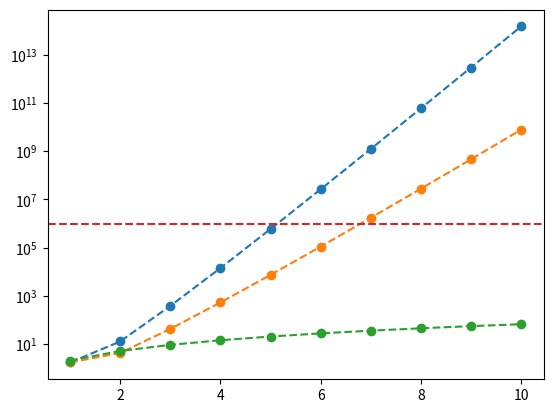

Generate this figure with matplotlib:
"""
Computing basic statistics for PITA splits
"""

# <codecell>
import math

import numpy as np
import matplotlib.pyplot as plt

def full_width(n_nodes):
    n_ops = 3
    n_atoms = 3
    n_perms = math.perm(n_atoms, min(n_nodes, n_atoms))

    n = n_nodes - 1
    fac1 = 1 / (n + 1)
    fac2 = math.comb(2 * n, n)
    cat = fac1 * fac2

    by_ops = n_ops**n * cat
    by_atoms = (n_atoms + 2)**n_nodes * by_ops
    return by_atoms / n_perms


def imply_width(n_nodes):
    n_ops = 1
    n_atoms = 3
    n_perms = math.perm(n_atoms, min(n_nodes, n_atoms))

    n = n_nodes - 1
    fac1 = 1 / (n + 1)
    fac2 = math.comb(2 * n, n)
    cat = fac1 * fac2

    by_ops = n_ops**n * cat
    by_atoms = (n_atoms + 2)**n_nodes * by_ops
    return by_atoms / n_perms


def or_width(n_nodes):
    return np.sum(np.arange(2, n_nodes + 2))


ls = np.arange(1, 11)
full_ws = [full_width(n) for n in ls]
imply_ws = [imply_width(n) for n in ls]
or_ws = [or_width(n) for n in ls]

plt.plot(ls, full_ws, '--o')
plt.plot(ls, imply_ws, '--o')
plt.plot(ls, or_ws, '--o')
plt.yscale('log')

plt.axhline(1e6, color='C3', linestyle='--')
